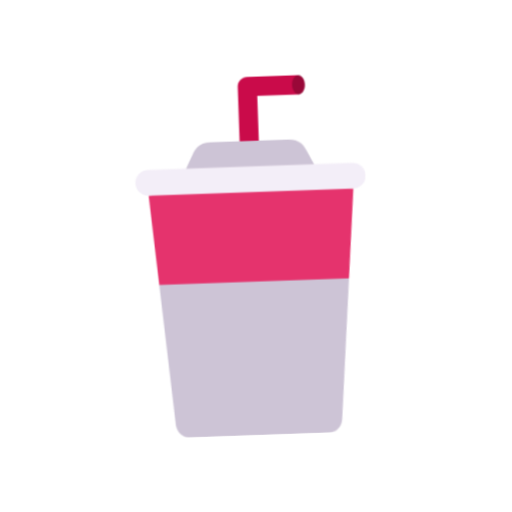
t = 0.00 s
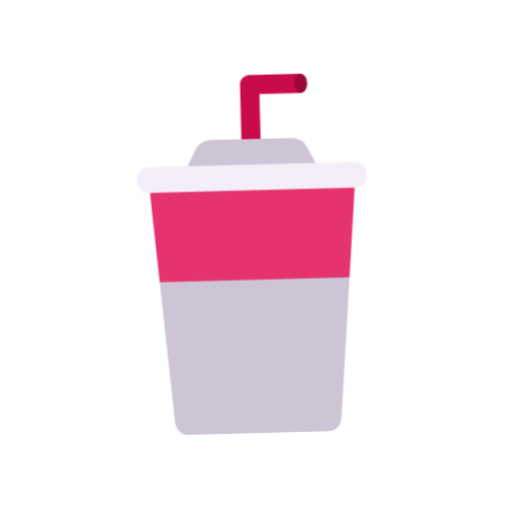
t = 0.40 s
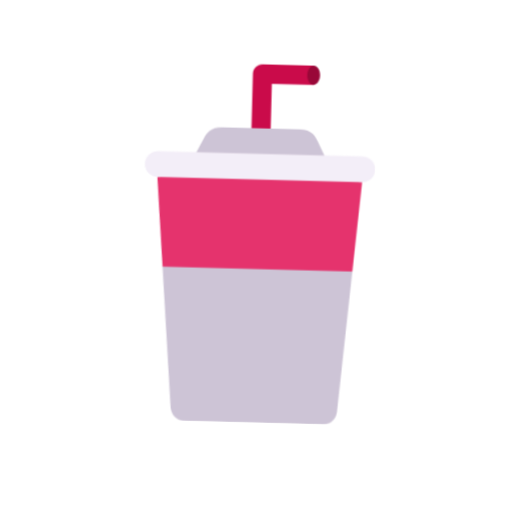
t = 1.20 s
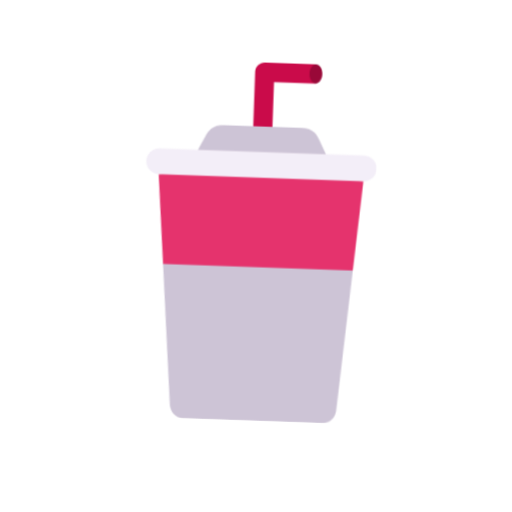
t = 1.60 s
t = 2.00 s: frame unchanged from t = 1.20 s, image omitted
t = 2.80 s: frame unchanged from t = 0.40 s, image omitted

The animated SVG that drew these frames (rendered in a browser with its animation timeline set to each time). Animation: 1 CSS @keyframes rule; one cycle of 3.20 s, repeats indefinitely.

<svg xmlns="http://www.w3.org/2000/svg" viewBox="0 0 320 320" role="img"><title>soda</title><style>@media(prefers-reduced-motion:no-preference){.art{transform-origin:160px 210px;animation:float 3.2s ease-in-out infinite}@keyframes float{0%,100%{transform:translateY(0) rotate(-2deg)}50%{transform:translateY(-9px) rotate(2deg)}}}</style><g class="art"><svg viewBox="0 0 32 32" fill="none" xmlns="http://www.w3.org/2000/svg" x="32" y="32" width="256" height="256">
<path d="M15.25 2.75C15.25 2.33579 15.5858 2 16 2H20V3.5H16.75V8C16.75 8.41421 16.4142 8.75 16 8.75C15.5858 8.75 15.25 8.41421 15.25 8V2.75Z" fill="#CA0B4A"/>
<path d="M20.5 2.75C20.5 3.16421 20.2761 3.5 20 3.5C19.7239 3.5 19.5 3.16421 19.5 2.75C19.5 2.33579 19.7239 2 20 2C20.2761 2 20.5 2.33579 20.5 2.75Z" fill="#990838"/>
<path d="M11.0002 9L11.5002 8C11.5024 7.99569 11.5046 7.99137 11.5068 7.98705C11.7511 7.50692 12.0091 7 13.0002 7H19.0002C20.0002 7 20.2629 7.5088 20.5002 8L21.0002 9V10H11.0002V9Z" fill="#CDC4D6"/>
<path d="M9.50016 29L8.5835 18L8.78162 17.8589L15.9828 14.3927L23.1841 17.8589L23.4168 18L22.5002 29C22.4592 29.5558 22.0002 30 21.5002 30H10.5002C10.0002 30 9.56521 29.5504 9.50016 29Z" fill="#CDC4D6"/>
<path d="M23.4167 18H8.58333L8 11L16 10.5L24 11L23.4167 18Z" fill="#E5336D"/>
<path d="M7 10C7 9.44772 7.44772 9 8 9H24C24.5523 9 25 9.44772 25 10C25 10.5523 24.5523 11 24 11H8C7.44772 11 7 10.5523 7 10Z" fill="#F3EEF8"/>
</svg>
</g></svg>
